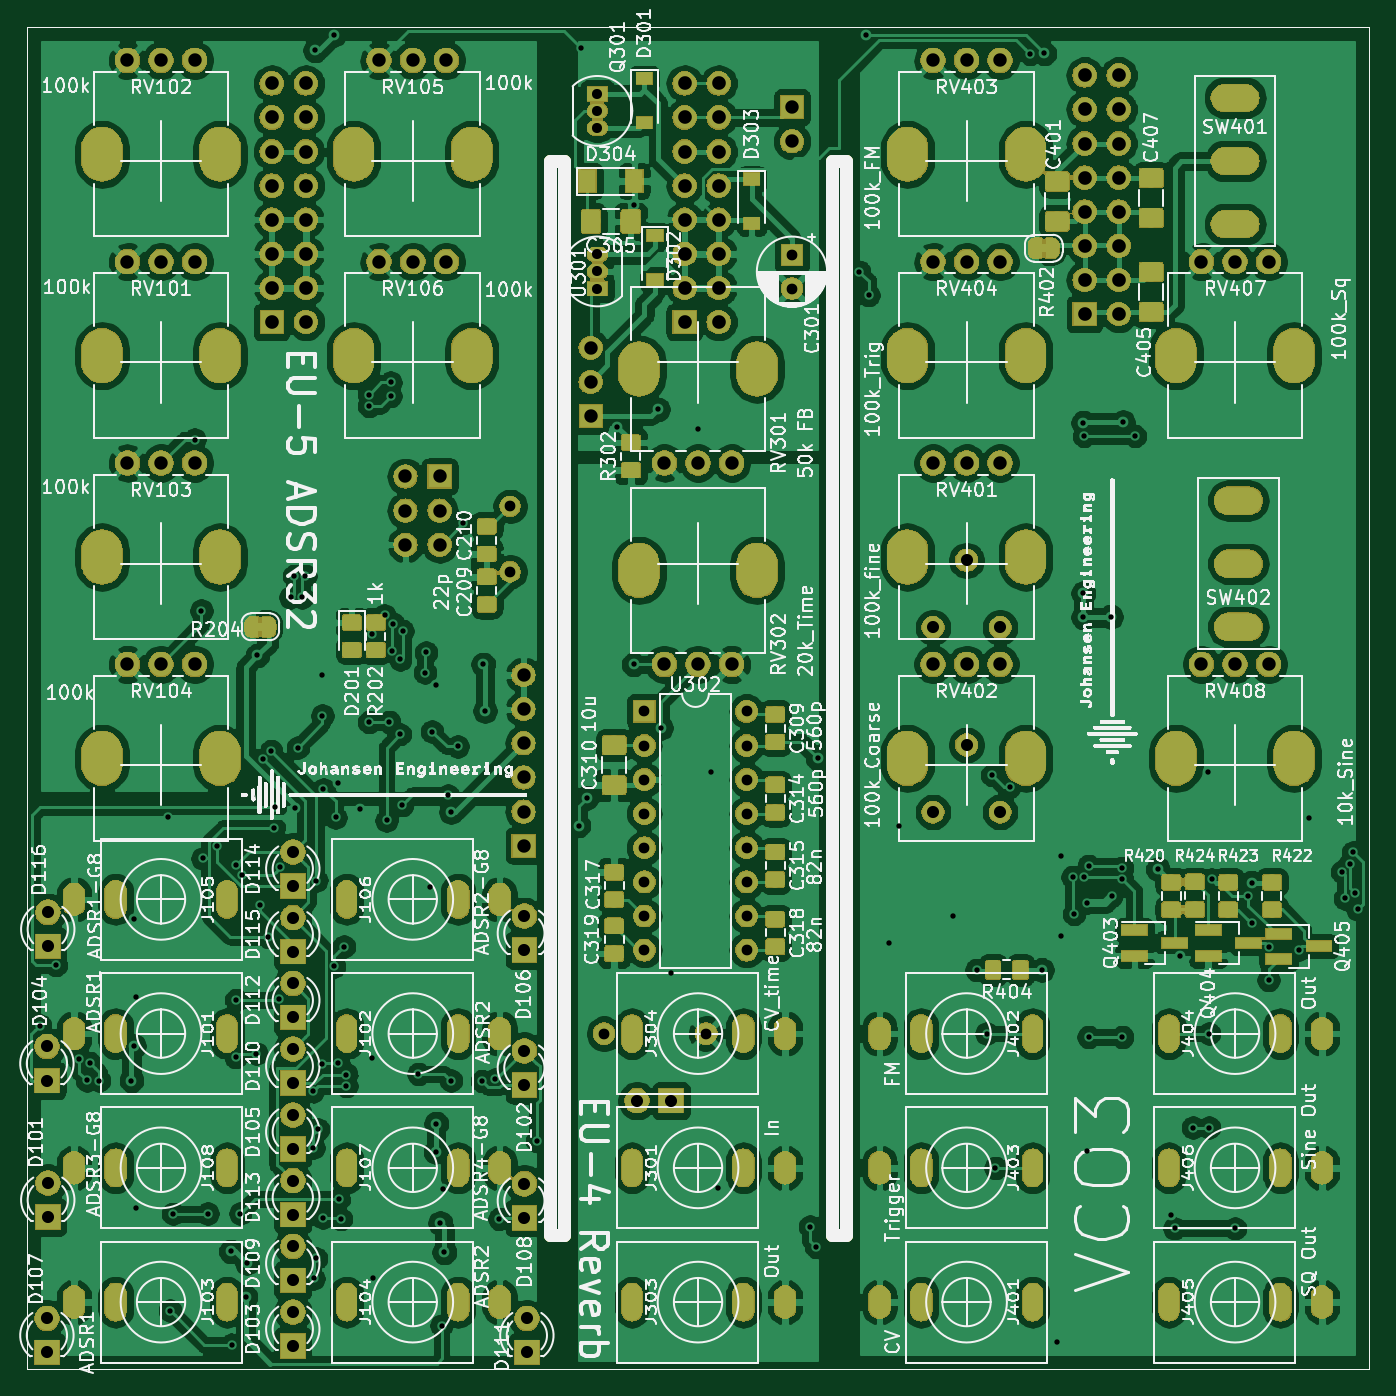
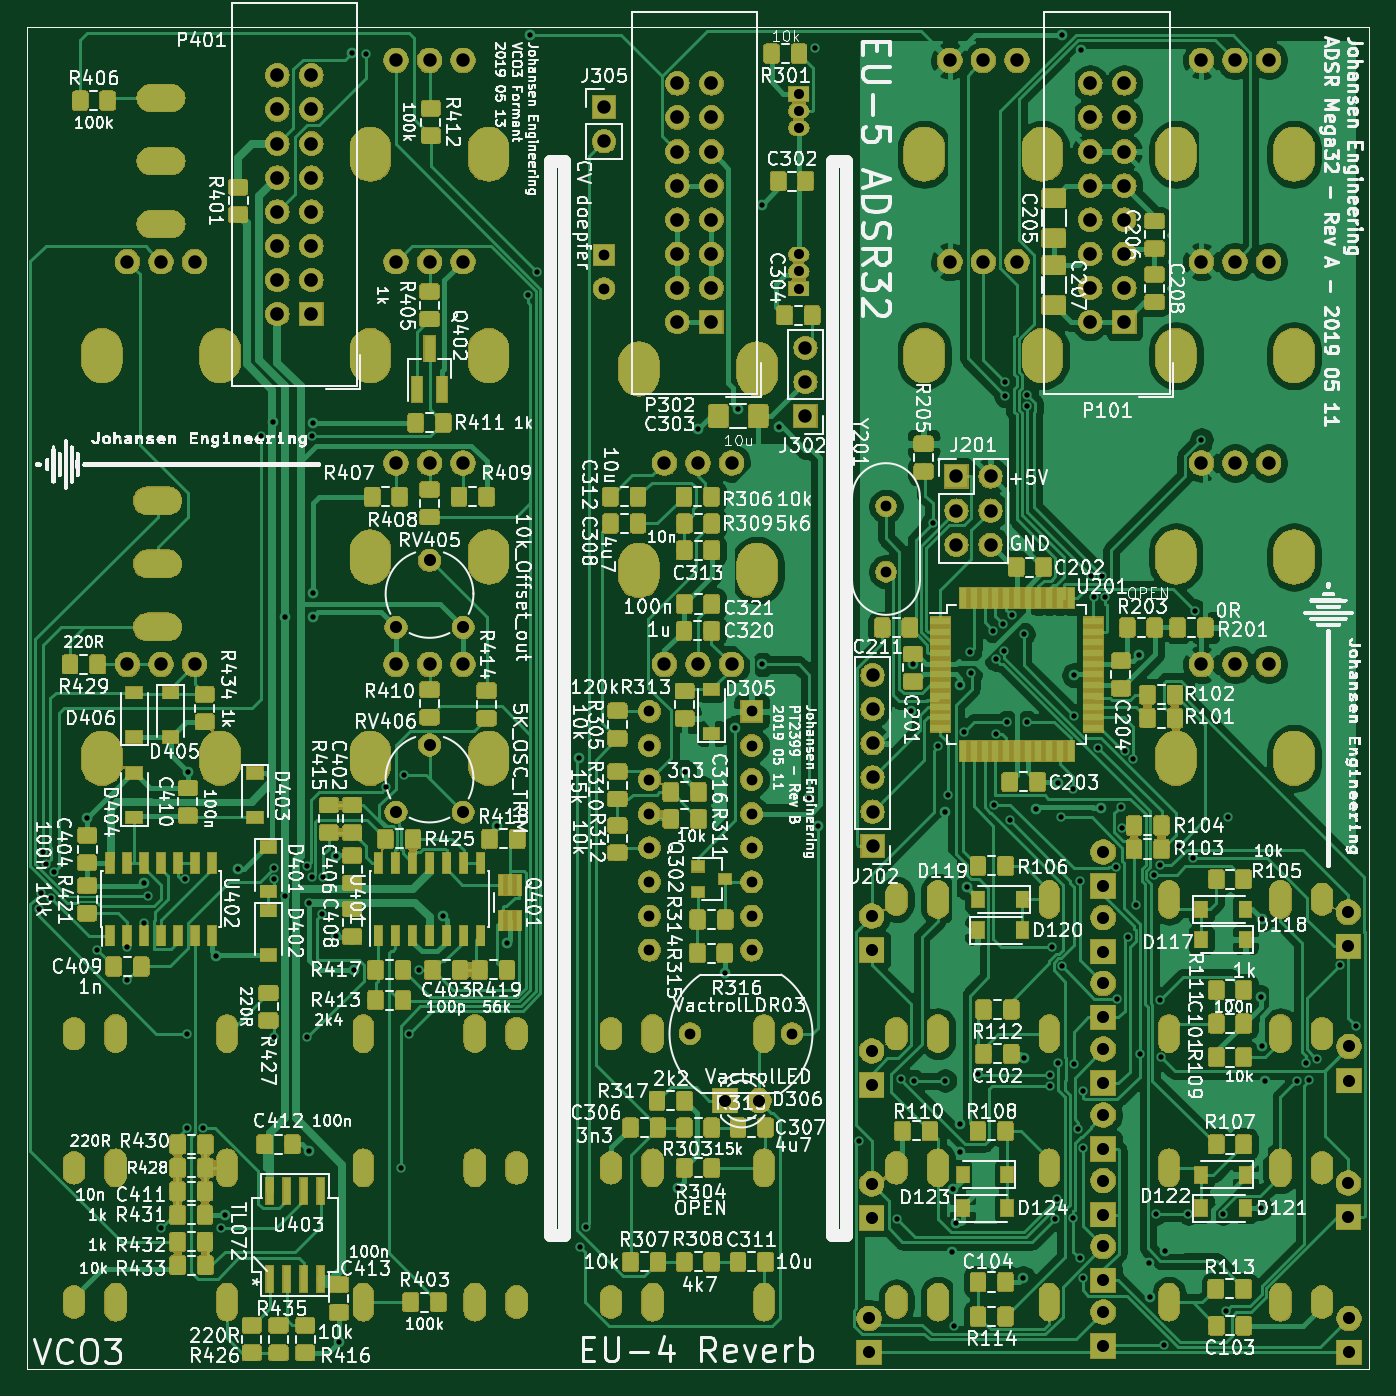
Circuit board: 11 layer files. Board 100.0 x 100.0 mm.
- bottom_copper: KicadJE_ADSR_Mega32-B_Cu.gbr (582151 bytes)
- bottom_mask: KicadJE_ADSR_Mega32-B_Mask.gbr (479786 bytes)
- paste: KicadJE_ADSR_Mega32-B_Paste.gbr (353174 bytes)
- bottom_silk: KicadJE_ADSR_Mega32-B_SilkS.gbr (418139 bytes)
- outline: KicadJE_ADSR_Mega32-Edge_Cuts.gbr (1116 bytes)
- top_copper: KicadJE_ADSR_Mega32-F_Cu.gbr (615844 bytes)
- top_mask: KicadJE_ADSR_Mega32-F_Mask.gbr (318046 bytes)
- paste: KicadJE_ADSR_Mega32-F_Paste.gbr (77759 bytes)
- top_silk: KicadJE_ADSR_Mega32-F_SilkS.gbr (334798 bytes)
- drill: KicadJE_ADSR_Mega32-NPTH.drl (1511 bytes)
- drill: KicadJE_ADSR_Mega32-PTH.drl (8088 bytes)

=== bottom_copper: KicadJE_ADSR_Mega32-B_Cu.gbr (582151 bytes, source omitted) ===
=== bottom_mask: KicadJE_ADSR_Mega32-B_Mask.gbr (479786 bytes, source omitted) ===
=== paste: KicadJE_ADSR_Mega32-B_Paste.gbr (353174 bytes, source omitted) ===
=== bottom_silk: KicadJE_ADSR_Mega32-B_SilkS.gbr (418139 bytes, source omitted) ===
=== outline: KicadJE_ADSR_Mega32-Edge_Cuts.gbr ===
G04 #@! TF.GenerationSoftware,KiCad,Pcbnew,(5.1.0)-1*
G04 #@! TF.CreationDate,2019-05-13T18:05:40+02:00*
G04 #@! TF.ProjectId,KicadJE_ADSR_Mega32,4b696361-644a-4455-9f41-4453525f4d65,rev?*
G04 #@! TF.SameCoordinates,Original*
G04 #@! TF.FileFunction,Profile,NP*
%FSLAX46Y46*%
G04 Gerber Fmt 4.6, Leading zero omitted, Abs format (unit mm)*
G04 Created by KiCad (PCBNEW (5.1.0)-1) date 2019-05-13 18:05:40*
%MOMM*%
%LPD*%
G04 APERTURE LIST*
%ADD10C,1.000000*%
%ADD11C,0.050000*%
G04 APERTURE END LIST*
D10*
X89000000Y-60000000D02*
X90000000Y-60000000D01*
X110000000Y-60000000D02*
X111000000Y-60000000D01*
X110000000Y-140000000D02*
X111000000Y-140000000D01*
X89000000Y-140000000D02*
X90000000Y-140000000D01*
X110000000Y-60000000D02*
X110000000Y-140000000D01*
X111000000Y-60000000D02*
X111000000Y-140000000D01*
X90000000Y-60000000D02*
X90000000Y-140000000D01*
X89000000Y-60000000D02*
X89000000Y-140000000D01*
D11*
X50000000Y-150000000D02*
X50000000Y-50000000D01*
X150000000Y-150000000D02*
X50000000Y-150000000D01*
X150000000Y-50000000D02*
X150000000Y-150000000D01*
X50000000Y-50000000D02*
X150000000Y-50000000D01*
M02*

=== top_copper: KicadJE_ADSR_Mega32-F_Cu.gbr (615844 bytes, source omitted) ===
=== top_mask: KicadJE_ADSR_Mega32-F_Mask.gbr (318046 bytes, source omitted) ===
=== paste: KicadJE_ADSR_Mega32-F_Paste.gbr (77759 bytes, source omitted) ===
=== top_silk: KicadJE_ADSR_Mega32-F_SilkS.gbr (334798 bytes, source omitted) ===
=== drill: KicadJE_ADSR_Mega32-NPTH.drl ===
M48
; DRILL file {KiCad (5.1.0)-1} date 13/05/2019 18:05:58
; FORMAT={-:-/ absolute / metric / decimal}
; #@! TF.CreationDate,2019-05-13T18:05:58+02:00
; #@! TF.GenerationSoftware,Kicad,Pcbnew,(5.1.0)-1
; #@! TF.FileFunction,NonPlated,1,2,NPTH
FMAT,2
METRIC
T1C2.000
%
G90
G05
T1
G00X55.6Y-74.0
M15
G01X55.6Y-75.0
M16
G05
G00X64.4Y-74.0
M15
G01X64.4Y-75.0
M16
G05
G00X95.6Y-91.0
M15
G01X95.6Y-90.0
M16
G05
G00X104.4Y-91.0
M15
G01X104.4Y-90.0
M16
G05
G00X115.6Y-59.0
M15
G01X115.6Y-60.0
M16
G05
G00X124.4Y-59.0
M15
G01X124.4Y-60.0
M16
G05
G00X55.6Y-104.0
M15
G01X55.6Y-105.0
M16
G05
G00X64.4Y-104.0
M15
G01X64.4Y-105.0
M16
G05
G00X95.6Y-76.0
M15
G01X95.6Y-75.0
M16
G05
G00X104.4Y-76.0
M15
G01X104.4Y-75.0
M16
G05
G00X115.6Y-89.0
M15
G01X115.6Y-90.0
M16
G05
G00X124.4Y-89.0
M15
G01X124.4Y-90.0
M16
G05
G00X115.6Y-74.0
M15
G01X115.6Y-75.0
M16
G05
G00X124.4Y-74.0
M15
G01X124.4Y-75.0
M16
G05
G00X135.6Y-74.0
M15
G01X135.6Y-75.0
M16
G05
G00X144.4Y-74.0
M15
G01X144.4Y-75.0
M16
G05
G00X55.6Y-59.0
M15
G01X55.6Y-60.0
M16
G05
G00X64.4Y-59.0
M15
G01X64.4Y-60.0
M16
G05
G00X74.35Y-74.0
M15
G01X74.35Y-75.0
M16
G05
G00X83.15Y-74.0
M15
G01X83.15Y-75.0
M16
G05
G00X74.35Y-59.0
M15
G01X74.35Y-60.0
M16
G05
G00X83.15Y-59.0
M15
G01X83.15Y-60.0
M16
G05
G00X135.6Y-104.0
M15
G01X135.6Y-105.0
M16
G05
G00X144.4Y-104.0
M15
G01X144.4Y-105.0
M16
G05
G00X115.6Y-104.0
M15
G01X115.6Y-105.0
M16
G05
G00X124.4Y-104.0
M15
G01X124.4Y-105.0
M16
G05
G00X55.6Y-89.0
M15
G01X55.6Y-90.0
M16
G05
G00X64.4Y-89.0
M15
G01X64.4Y-90.0
M16
G05
T0
M30

=== drill: KicadJE_ADSR_Mega32-PTH.drl (8088 bytes, source omitted) ===
